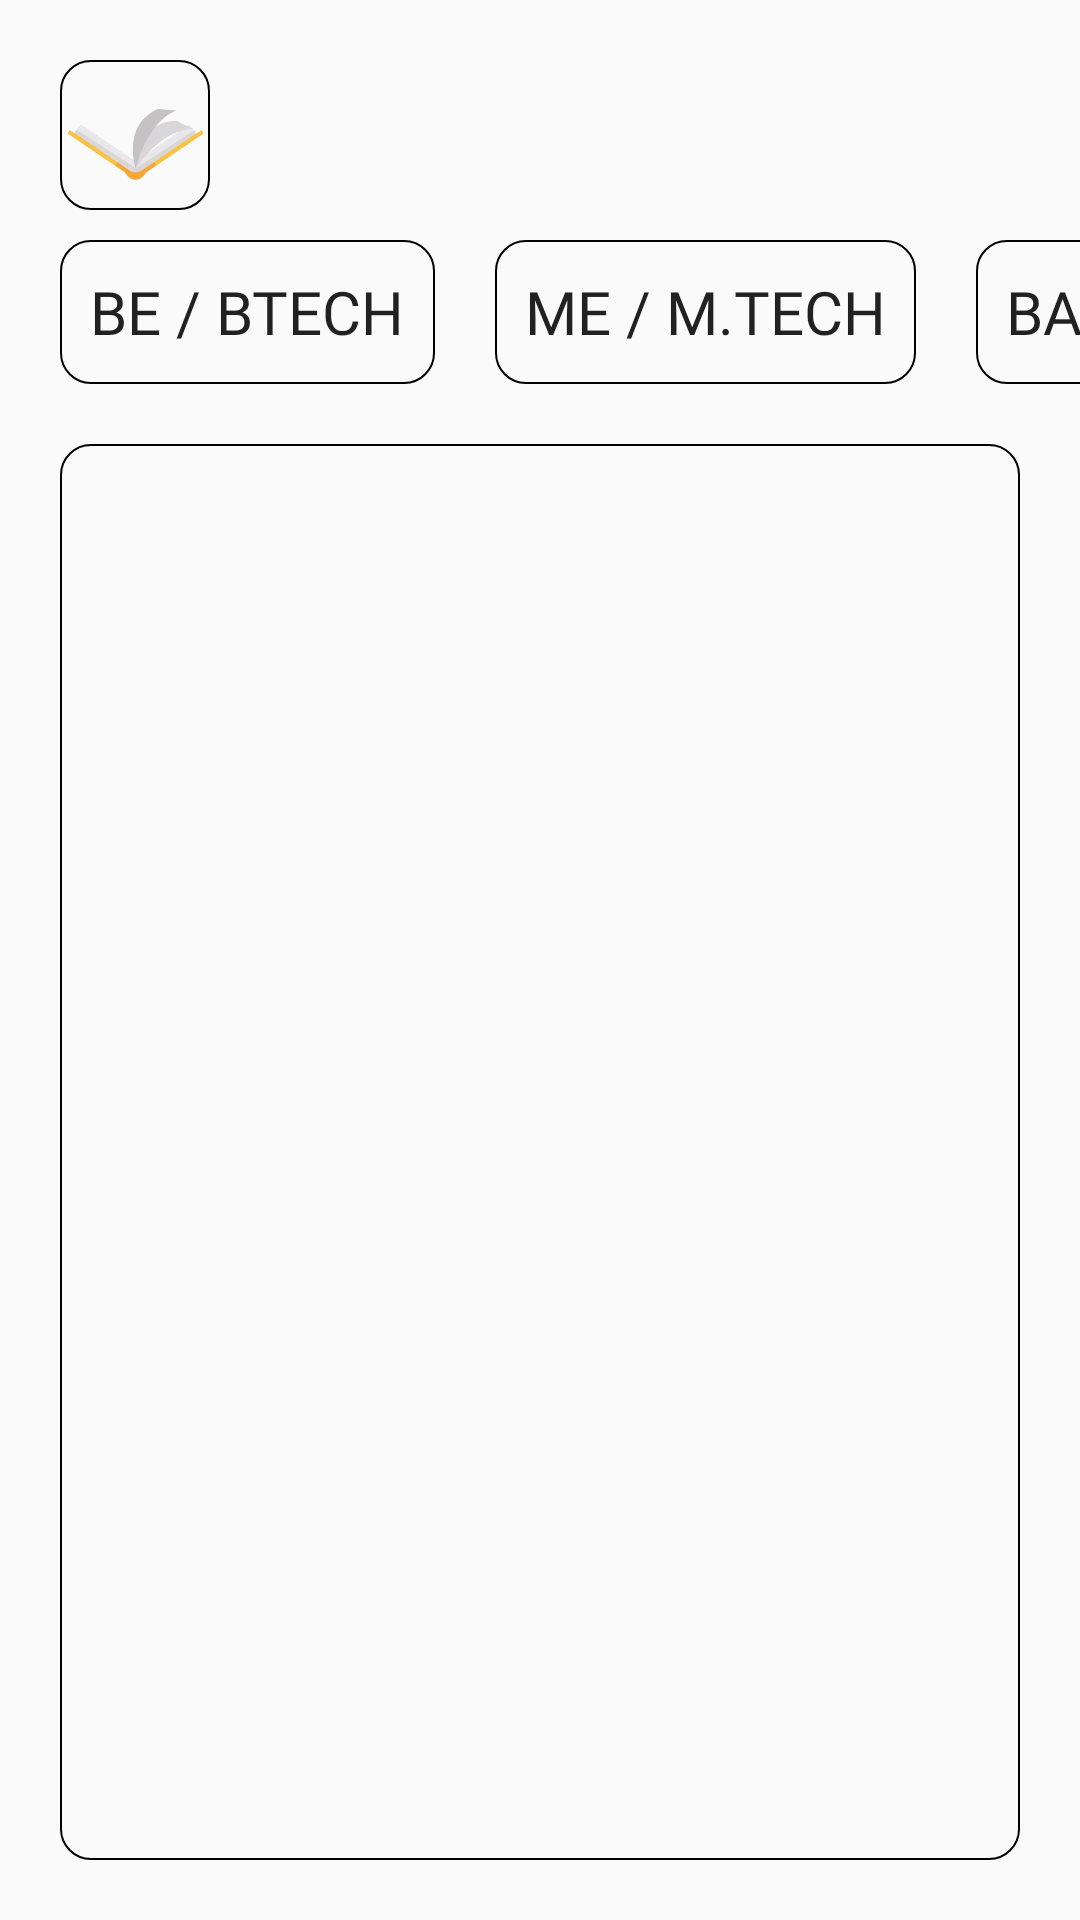

Reconstruct the res/layout file that produces this screen, plus the resources it refers to.
<!-- AndroidManifest.xml: application theme Theme.Projectw -->
<!-- res/layout/activity_science.xml -->
<?xml version="1.0" encoding="utf-8"?>
<RelativeLayout
    xmlns:app="http://schemas.android.com/apk/res-auto"
    xmlns:android="http://schemas.android.com/apk/res/android"
    xmlns:tools="http://schemas.android.com/tools"
    android:layout_width="match_parent"
    android:layout_height="match_parent">

    <ImageView
        android:id="@+id/scihome"
        android:layout_width="50dp"
        android:layout_height="50dp"
        android:layout_marginStart="20dp"
        android:layout_marginTop="20dp"
        android:layout_marginEnd="20dp"
        android:layout_marginBottom="20dp"
        android:background="@drawable/textback"
        android:src="@drawable/guss7" />
    <HorizontalScrollView
        android:id="@+id/sciscrill1"
        android:layout_marginTop="80dp"
        android:layout_width="wrap_content"
        android:scrollbars="none"
        android:foregroundGravity="center"
        android:layout_height="wrap_content"
        tools:ignore="UselessParent">
       <LinearLayout
           android:layout_width="wrap_content"
           android:paddingStart="10dp"
           android:layout_marginStart="10dp"
           android:paddingEnd="10dp"
           android:layout_height="wrap_content">
           <Button
               android:id="@+id/be"
               android:layout_width="wrap_content"
               android:layout_height="match_parent"
               android:background="@drawable/textback"
               android:text="BE / BTECH"
               android:textSize="20sp"
               android:fontFamily="@font/caviardreams"
               android:padding="10dp"/>

           <Button
               android:id="@+id/me"
               android:layout_width="wrap_content"
               android:layout_height="match_parent"
               android:layout_marginStart="20dp"
               android:background="@drawable/textback"
               android:fontFamily="@font/caviardreams"
               android:padding="10dp"
               android:text="ME / M.TECH"
               android:textSize="20sp" />

           <Button
               android:id="@+id/bos1"
               android:layout_width="wrap_content"
               android:layout_height="match_parent"
               android:background="@drawable/textback"
               android:text="BACHLOR OF SCIENCE"
               android:layout_marginStart="20dp"
               android:textSize="20sp"
               android:fontFamily="@font/caviardreams"
               android:padding="10dp"/>
           <Button
               android:id="@+id/mos1"
               android:layout_width="wrap_content"
               android:layout_height="match_parent"
               android:background="@drawable/textback"
               android:text="MASTERS OF SCIENCE"
               android:layout_marginStart="20dp"
               android:textSize="20sp"
               android:fontFamily="@font/caviardreams"
               android:padding="10dp"/>
           <Button
               android:id="@+id/boe1"
               android:layout_width="wrap_content"
               android:layout_height="match_parent"
               android:background="@drawable/textback"
               android:text="BACHLOR OF EDUCATION"
               android:layout_marginStart="20dp"
               android:textSize="20sp"
               android:fontFamily="@font/caviardreams"
               android:padding="10dp"/>
           <Button
               android:id="@+id/moe1"
               android:layout_width="wrap_content"
               android:layout_height="match_parent"
               android:background="@drawable/textback"
               android:text="MASTERS OF EDUCATION"
               android:layout_marginStart="20dp"
               android:textSize="20sp"
               android:layout_marginEnd="20dp"
               android:fontFamily="@font/caviardreams"
               android:padding="10dp"/>

       </LinearLayout>
    </HorizontalScrollView>
    <FrameLayout
        android:id="@+id/framelay1"
        android:layout_below="@id/sciscrill1"
        android:layout_width="match_parent"
        android:layout_height="match_parent"
        android:background="@drawable/textback"
        android:layout_margin="20dp"/>
</RelativeLayout>
<!-- resources referenced by this layout -->
<resources>
  <!-- drawable guss7: png bitmap (drawable, 21807 bytes) -->
  <!-- drawable textback (drawable) -->
  <?xml version="1.0" encoding="utf-8"?>
  <shape
      xmlns:android="http://schemas.android.com/apk/res/android"
      android:shape="rectangle">
      <solid
          android:color="@android:color/transparent"/>
      <corners
          android:radius="10dp"/>
      <stroke
          android:width="0.5dp"
          android:color="@color/black"/>
  </shape>
  <style name="Theme.Projectw" parent="Base.Theme.Projectw" />
  <style name="Base.Theme.Projectw" parent="Theme.AppCompat.DayNight.NoActionBar">
          
          <item name="android:itemTextAppearance">@style/Customtextitem</item>
          
      </style>
  <style name="Customtextitem" parent="@android:style/TextAppearance.Widget.IconMenu.Item">
          <item name="fontFamily">@font/caviardreams</item>
          <item name="android:background">@drawable/textback</item>
      </style>
  <!-- not gathered from this repository: default colours our renderer supplied (Android Studio template values) -->
  <color name="black">#FF000000</color>
</resources>
